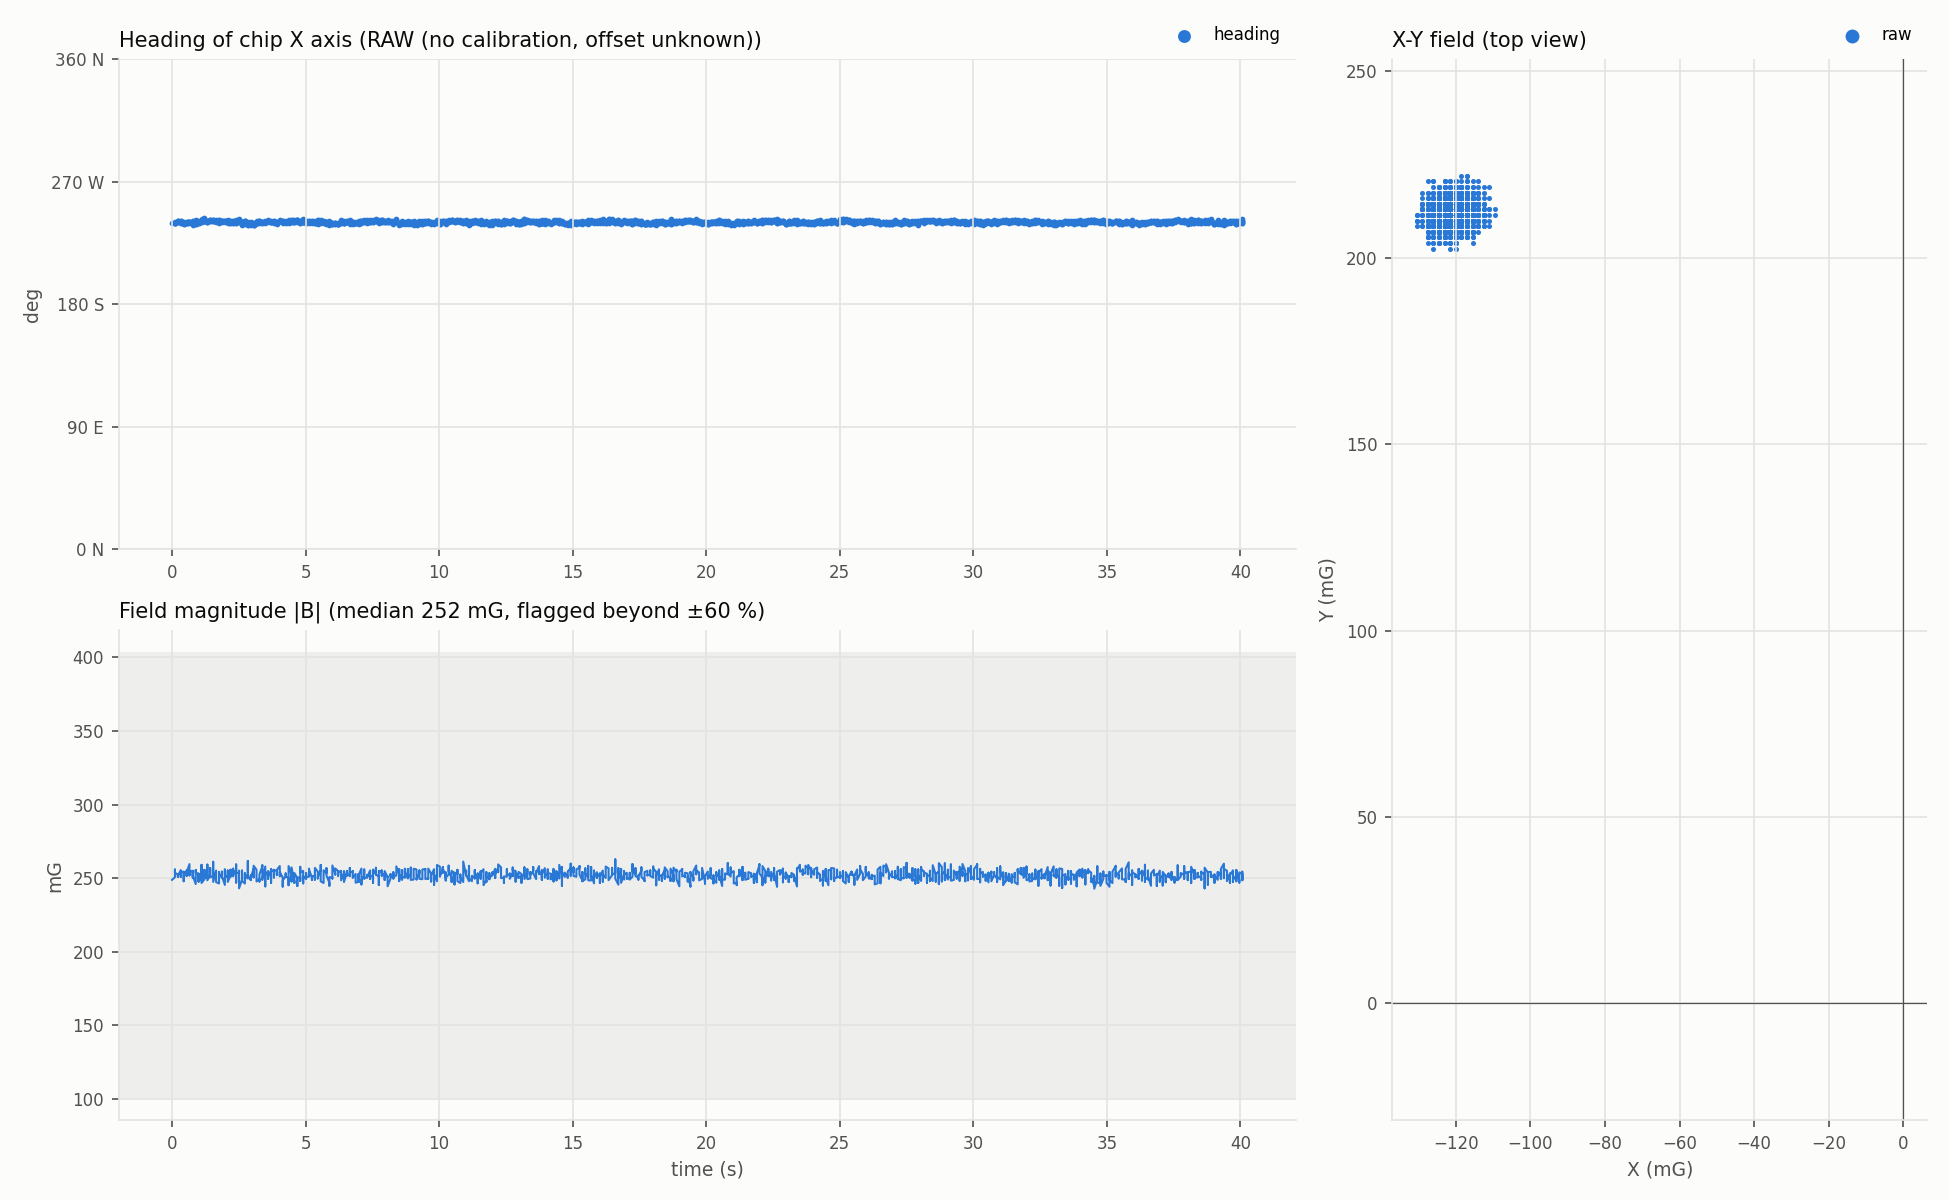

Data behind this chart, as committed beside it:
t_s, heading_deg, disturbed
0.000, 239.3, 0
0.108, 239.9, 0
0.109, 239.8, 0
0.109, 239.6, 0
0.109, 240.1, 0
0.109, 239.4, 0
0.109, 239.3, 0
0.218, 240.7, 0
0.218, 241.2, 0
0.218, 240.4, 0
0.218, 240.6, 0
0.218, 240.7, 0
0.326, 240.2, 0
0.326, 240.6, 0
0.326, 239.8, 0
0.326, 239.6, 0
0.326, 240.7, 0
0.326, 241.2, 0
0.436, 240.5, 0
0.436, 238.8, 0
0.436, 238.6, 0
0.436, 239.8, 0
0.436, 239.5, 0
0.544, 239.5, 0
0.544, 240.2, 0
0.544, 239.9, 0
0.544, 239.8, 0
0.544, 240, 0
0.652, 240.2, 0
0.652, 240, 0
0.652, 240.2, 0
0.652, 240.1, 0
0.652, 240.1, 0
0.652, 239.4, 0
0.776, 238.4, 0
0.776, 238.8, 0
0.776, 238.7, 0
0.776, 239.5, 0
0.776, 240.9, 0
0.776, 240.9, 0
0.886, 239.2, 0
0.886, 238.8, 0
0.886, 240.1, 0
0.886, 240.5, 0
0.886, 241.6, 0
0.886, 241.1, 0
0.995, 239.6, 0
0.995, 239.4, 0
0.995, 240.6, 0
0.995, 241.1, 0
0.995, 240.1, 0
1.104, 240.3, 0
1.104, 241.7, 0
1.104, 241.3, 0
1.104, 241.1, 0
1.104, 242, 0
1.104, 242.6, 0
1.213, 241.8, 0
1.213, 243.1, 0
1.213, 242.8, 0
... 1,954 more rows
